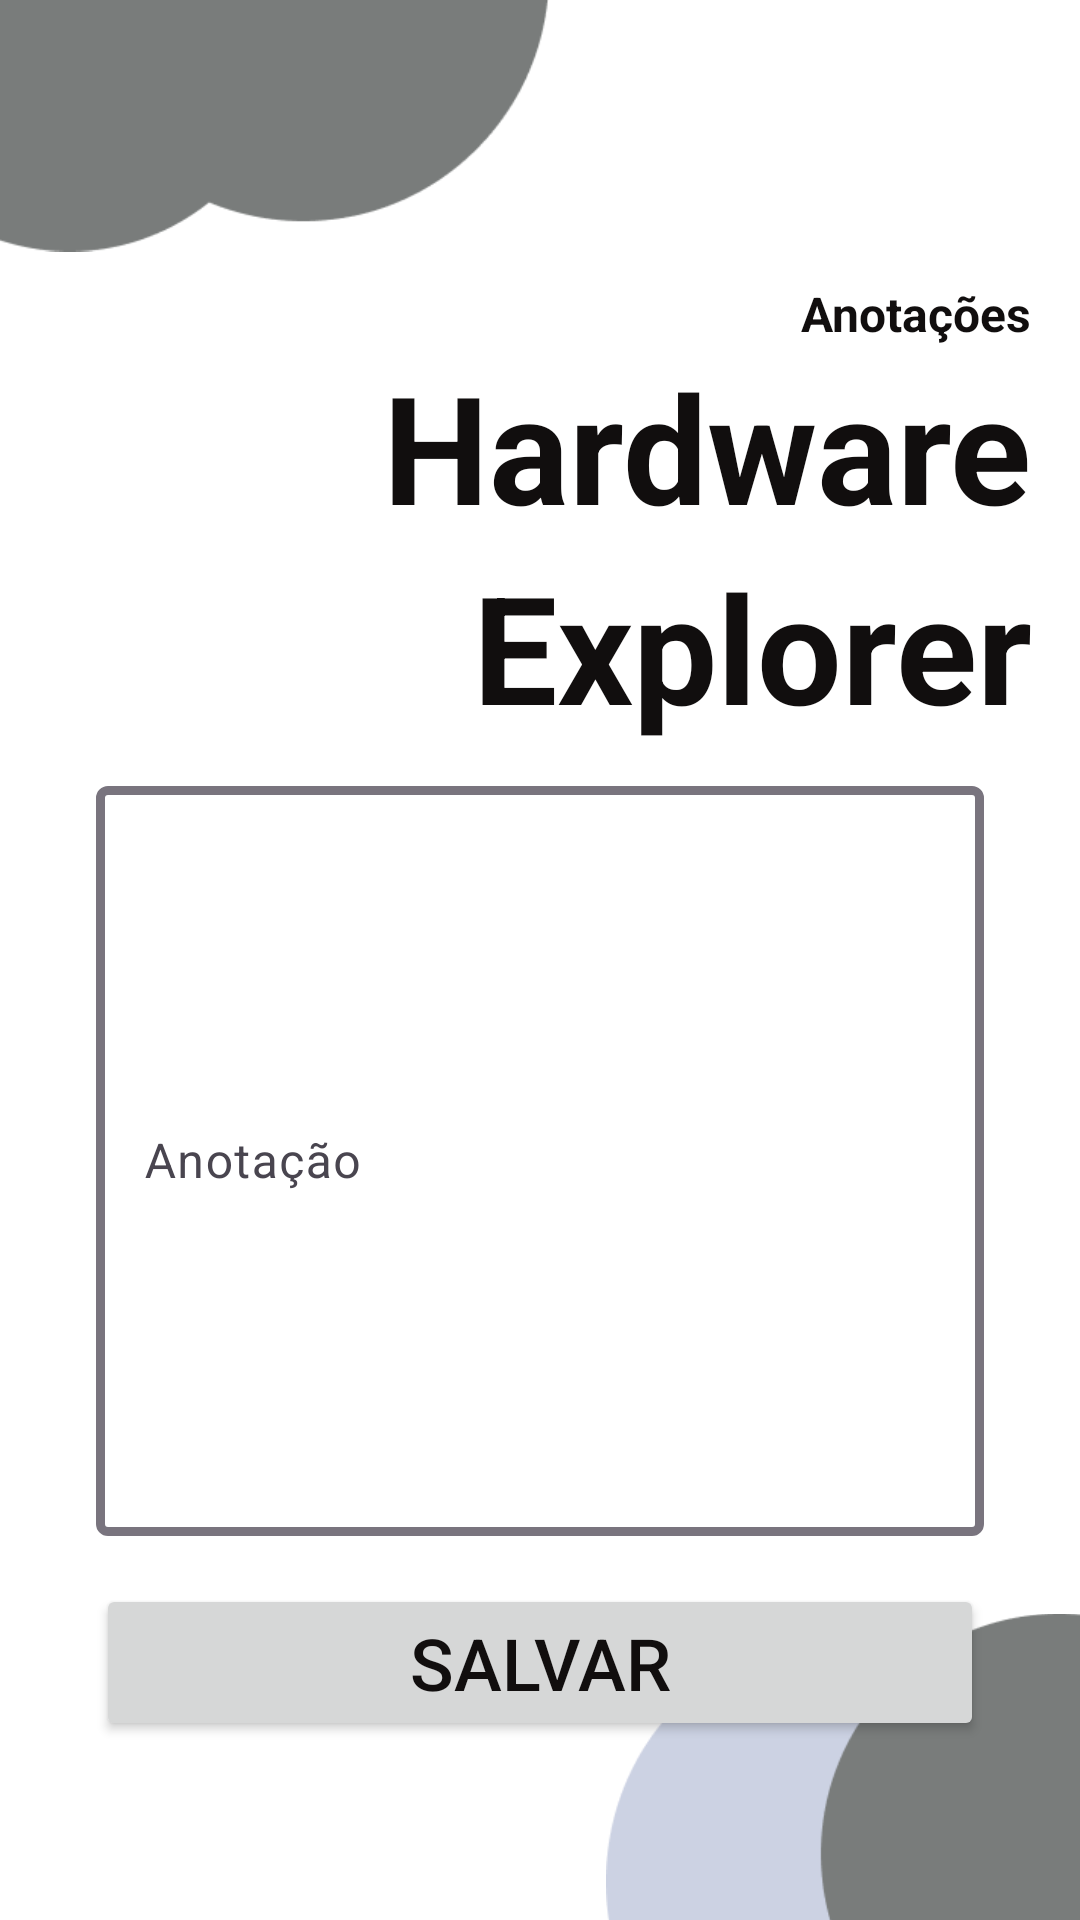

Write the Android layout XML for this screen, with the resource values it uses.
<!-- AndroidManifest.xml: application theme Theme.HardwareExplorer -->
<!-- res/layout/fragment_anotar.xml -->
<?xml version="1.0" encoding="utf-8"?>
<androidx.constraintlayout.widget.ConstraintLayout xmlns:android="http://schemas.android.com/apk/res/android"
    xmlns:app="http://schemas.android.com/apk/res-auto"
    xmlns:tools="http://schemas.android.com/tools"
    android:layout_width="match_parent"
    android:layout_height="match_parent"
    android:layout_gravity="bottom|end"
    tools:context=".fragments.AnotarFragment">

    <TextView
        android:id="@+id/textView3"
        android:layout_width="wrap_content"
        android:layout_height="wrap_content"
        android:layout_gravity="top|end"
        android:layout_marginEnd="16dp"
        android:text="Anotações"
        android:textSize="16sp"
        android:textStyle="bold"
        app:layout_constraintBottom_toTopOf="@+id/guideline3"
        app:layout_constraintEnd_toEndOf="parent" />

    <ImageView
        android:id="@+id/imageView4"
        android:layout_width="183dp"
        android:layout_height="186dp"
        android:paddingTop="0dp"
        android:src="@drawable/shapeanotarsuperior"
        app:layout_constraintBottom_toTopOf="@+id/guideline3"
        app:layout_constraintStart_toStartOf="parent" />

    <ImageView
        android:id="@+id/imageView5"
        android:layout_width="158dp"
        android:layout_height="131dp"
        android:layout_gravity="bottom|end"
        android:src="@drawable/shapeanotarinferior"
        app:layout_constraintEnd_toEndOf="parent"
        app:layout_constraintTop_toTopOf="@+id/guideline4" />

    <androidx.constraintlayout.widget.Guideline
        android:id="@+id/guideline3"
        android:layout_width="wrap_content"
        android:layout_height="wrap_content"
        android:orientation="horizontal"
        app:layout_constraintGuide_percent="0.18" />

    <androidx.constraintlayout.widget.Guideline
        android:id="@+id/guideline4"
        android:layout_width="wrap_content"
        android:layout_height="wrap_content"
        android:orientation="horizontal"
        app:layout_constraintGuide_percent="0.84" />

    <TextView
        android:id="@+id/textView4"
        android:layout_width="wrap_content"
        android:layout_height="wrap_content"
        android:layout_marginEnd="16dp"
        android:text="Explorer"
        android:textSize="50sp"
        android:textStyle="bold"
        app:layout_constraintEnd_toEndOf="parent"
        app:layout_constraintTop_toBottomOf="@+id/textView5" />

    <TextView
        android:id="@+id/textView5"
        android:layout_width="wrap_content"
        android:layout_height="wrap_content"
        android:layout_marginEnd="16dp"
        android:text="Hardware"
        android:textSize="50sp"
        android:textStyle="bold"
        app:layout_constraintEnd_toEndOf="parent"
        app:layout_constraintTop_toTopOf="@+id/guideline3" />

    <com.google.android.material.textfield.TextInputLayout
        android:id="@+id/textInputLayout"
        android:layout_width="0dp"
        android:layout_height="wrap_content"
        android:layout_marginStart="32dp"
        android:layout_marginTop="8dp"
        android:layout_marginEnd="32dp"
        android:contentDescription="descricao"
        android:elevation="10dp"
        app:boxStrokeWidth="3dp"
        app:layout_constraintEnd_toEndOf="parent"
        app:layout_constraintHorizontal_bias="0.5"
        app:layout_constraintStart_toStartOf="parent"
        app:layout_constraintTop_toBottomOf="@+id/textView4">

        <com.google.android.material.textfield.TextInputEditText
            android:layout_width="match_parent"
            android:layout_height="250dp"
            android:hint="Anotação" />
    </com.google.android.material.textfield.TextInputLayout>

    <Button
        android:id="@+id/button"
        android:layout_width="0dp"
        android:layout_height="wrap_content"
        android:layout_marginStart="32dp"
        android:layout_marginTop="16dp"
        android:layout_marginEnd="32dp"
        android:text="Salvar"
        android:textSize="24sp"
        app:layout_constraintEnd_toEndOf="parent"
        app:layout_constraintStart_toStartOf="parent"
        app:layout_constraintTop_toBottomOf="@+id/textInputLayout" />

</androidx.constraintlayout.widget.ConstraintLayout>
<!-- resources referenced by this layout -->
<resources>
  <!-- drawable shapeanotarinferior: png bitmap (drawable, 4260 bytes) -->
  <!-- drawable shapeanotarsuperior: png bitmap (drawable, 3041 bytes) -->
  <style name="Theme.HardwareExplorer" parent="Base.Theme.HardwareExplorer" />
  <style name="Base.Theme.HardwareExplorer" parent="Theme.Material3.DayNight.NoActionBar">
          
          
  
          
          <item name="colorPrimary">@color/black</item>
          <item name="colorPrimaryVariant">@color/dark_gray</item>
          <item name="colorOnPrimary">@color/white</item>
  
          
          <item name="colorSecondary">@color/red</item>
          <item name="colorSecondaryVariant">@color/medium_gray</item>
          <item name="colorOnSecondary">@color/white</item>
  
          
          <item name="android:colorBackground">@color/white</item>
          <item name="colorSurface">@color/light_gray</item>
          <item name="colorOnSurface">@color/black</item>
  
          
          <item name="colorError">@color/red</item>
          <item name="colorOnError">@color/white</item>
  
          
          <item name="android:textColor">@color/black</item>
          <item name="android:windowBackground">@color/white</item>
      </style>
  <color name="black">#110E0E</color>
  <color name="dark_gray">#434343</color>
  <color name="white">#FFFFFF</color>
  <color name="red">#D10000</color>
  <color name="medium_gray">#959595</color>
  <color name="light_gray">#CCD2DE</color>
</resources>
